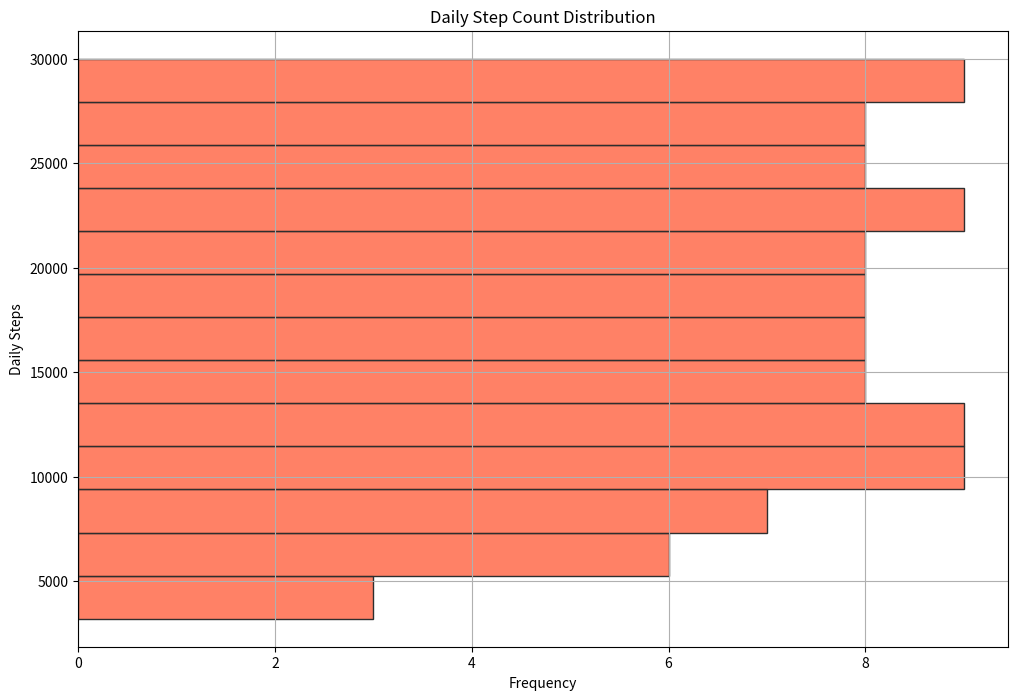

The script that saved this image:

import pandas as pd
import seaborn as sns
import matplotlib.pyplot as plt

# Data
step_data = {'Daily_Steps': [3200, 4500, 5100, 5500, 6000, 6200, 6400, 6800, 7200, 7500, 
                             7800, 8000, 8500, 8700, 9000, 9200, 9400, 9600, 9800, 10000,
                             10200, 10500, 10700, 11000, 11200, 11500, 11700, 12000, 12200, 
                             12500, 12800, 13000, 13200, 13500, 13700, 14000, 14300, 14500, 
                             14800, 15000, 15300, 15500, 15800, 16000, 16300, 16500, 16800, 
                             17000, 17300, 17500, 17800, 18000, 18300, 18500, 18800, 19000, 
                             19300, 19500, 19800, 20000, 20300, 20500, 20800, 21000, 21300, 
                             21500, 21800, 22000, 22300, 22500, 22800, 23000, 23300, 23500, 
                             23800, 24000, 24300, 24500, 24800, 25000, 25300, 25500, 25800, 
                             26000, 26300, 26500, 26800, 27000, 27300, 27500, 27800, 28000, 
                             28300, 28500, 28800, 29000, 29300, 29500, 29800, 30000]}
df = pd.DataFrame(step_data)

# Set size of the figure
plt.figure(figsize=(12, 8))

# Plotting the histogram
sns.histplot(data=df, y='Daily_Steps', binwidth=2000, color='#FF5733', edgecolor='#2E2E2E')

# Additional customizations
plt.title('Daily Step Count Distribution')
plt.xlabel('Frequency')
plt.ylabel('Daily Steps')
plt.grid(True)

# Show the plot
plt.show()
